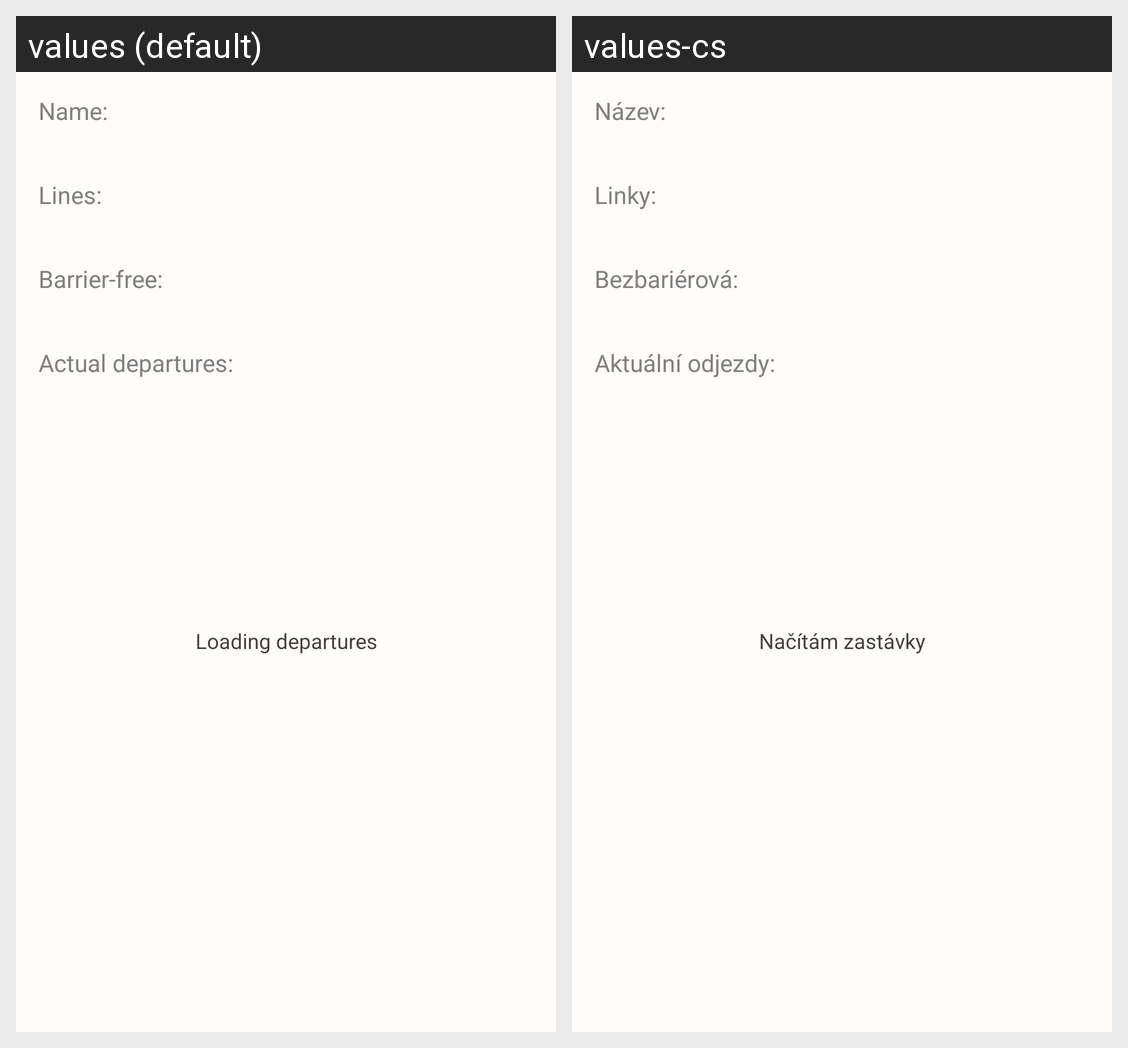

For this localized Android screen grid, give each drawn string resource with its value in every locale shown.
Android screen res/layout/activity_bus_stop_detail.xml rendered under 2 locales, left to right: values (default), values-cs. Device: Nexus 5 (rendered at 1080×1920; each locale shown at half size, 540×960, under a caption strip naming it); theme AppTheme.
Strings drawn on this screen, with the default value and each locale's value (text and hints the layout hard-codes, and strings that could not be matched under every locale, appear in the picture but are not listed):

nameLabel
  values: Name:
  values-cs: Název:

bus_stop_detail_lines_label
  values: Lines:
  values-cs: Linky:

wheelchair_accessible_label
  values: Barrier-free:
  values-cs: Bezbariérová:

bus_stop_detail_actual_actual_departures
  values: Actual departures:
  values-cs: Aktuální odjezdy:

bus_stop_detail_loading_label
  values: Loading departures
  values-cs: Načítám zastávky
